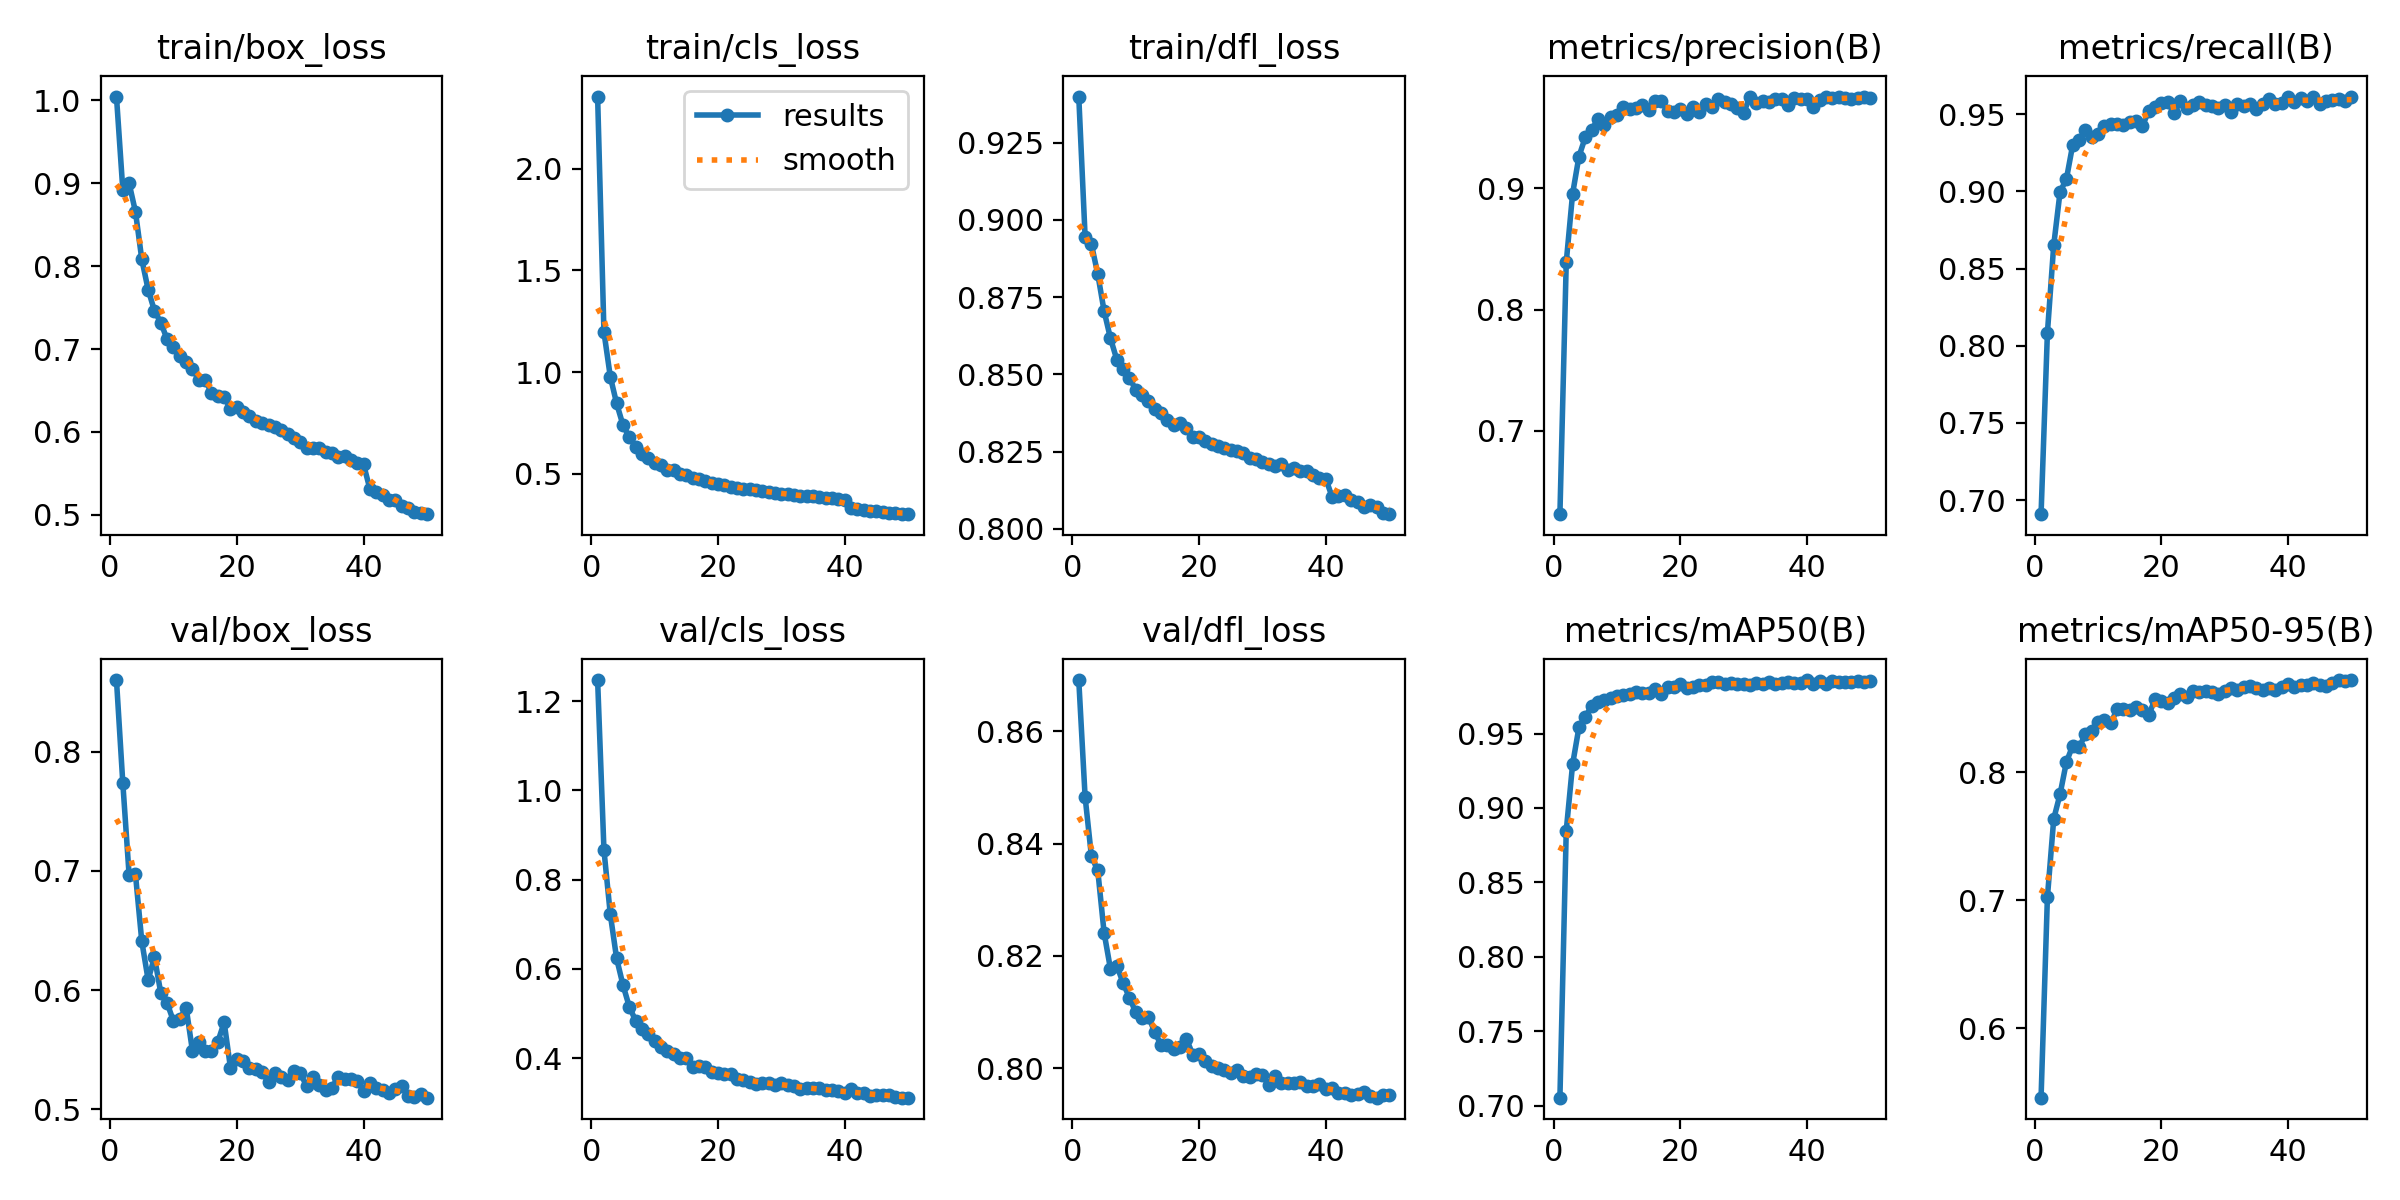

The file beside this chart, header and first rows:
epoch, time, train/box_loss, train/cls_loss, train/dfl_loss, metrics/precision(B), metrics/recall(B), metrics/mAP50(B), metrics/mAP50-95(B), val/box_loss, val/cls_loss, val/dfl_loss, lr/pg0, lr/pg1, lr/pg2
1, 238.6, 1.005, 2.354, 0.9399, 0.6311, 0.6909, 0.7054, 0.5457, 0.8601, 1.247, 0.8691, 0.07005, 0.003328, 0.003328
2, 475.4, 0.8924, 1.197, 0.8946, 0.8391, 0.8083, 0.8848, 0.7022, 0.774, 0.8664, 0.8483, 0.03992, 0.006529, 0.006529
3, 714.8, 0.8999, 0.9781, 0.8921, 0.8955, 0.8652, 0.9292, 0.7636, 0.6962, 0.7224, 0.8377, 0.009654, 0.009599, 0.009599
4, 952.9, 0.8656, 0.8459, 0.8824, 0.9262, 0.8997, 0.954, 0.7829, 0.6971, 0.6232, 0.8352, 0.009406, 0.009406, 0.009406
5, 1189, 0.8082, 0.7402, 0.8705, 0.9422, 0.908, 0.9614, 0.808, 0.6409, 0.564, 0.8241, 0.009208, 0.009208, 0.009208
6, 1425, 0.7718, 0.6798, 0.8617, 0.9486, 0.9303, 0.9682, 0.8208, 0.6086, 0.515, 0.8177, 0.00901, 0.00901, 0.00901
7, 1661, 0.7461, 0.6337, 0.8548, 0.9569, 0.9336, 0.9711, 0.8195, 0.6276, 0.484, 0.8183, 0.008812, 0.008812, 0.008812
8, 1896, 0.7319, 0.5981, 0.8519, 0.9524, 0.9396, 0.9725, 0.8297, 0.5976, 0.4648, 0.8152, 0.008614, 0.008614, 0.008614
9, 2134, 0.7117, 0.5755, 0.8488, 0.9588, 0.9352, 0.9738, 0.8326, 0.5891, 0.4531, 0.8126, 0.008416, 0.008416, 0.008416
10, 2371, 0.7031, 0.5523, 0.845, 0.9607, 0.9373, 0.9752, 0.8393, 0.574, 0.4373, 0.81, 0.008218, 0.008218, 0.008218
11, 2607, 0.6915, 0.5412, 0.8434, 0.9672, 0.9423, 0.9756, 0.8411, 0.5758, 0.4251, 0.8089, 0.00802, 0.00802, 0.00802
12, 2843, 0.6842, 0.5201, 0.8415, 0.966, 0.9435, 0.9763, 0.8383, 0.5855, 0.4165, 0.8092, 0.007822, 0.007822, 0.007822
13, 3080, 0.676, 0.517, 0.8387, 0.9668, 0.944, 0.9778, 0.8492, 0.5488, 0.4101, 0.8065, 0.007624, 0.007624, 0.007624
14, 3315, 0.6631, 0.4971, 0.8374, 0.9685, 0.9427, 0.9769, 0.8494, 0.5566, 0.4006, 0.8041, 0.007426, 0.007426, 0.007426
15, 3551, 0.6625, 0.4919, 0.8354, 0.9649, 0.9451, 0.9774, 0.8488, 0.5488, 0.3995, 0.8041, 0.007228, 0.007228, 0.007228
16, 3787, 0.6475, 0.4792, 0.8335, 0.9719, 0.9459, 0.9797, 0.851, 0.5489, 0.3806, 0.8034, 0.00703, 0.00703, 0.00703
17, 4025, 0.6433, 0.4758, 0.8344, 0.9721, 0.9424, 0.9766, 0.8484, 0.5566, 0.3834, 0.8038, 0.006832, 0.006832, 0.006832
18, 4261, 0.6423, 0.4657, 0.8328, 0.9638, 0.9521, 0.9812, 0.8447, 0.573, 0.38, 0.8052, 0.006634, 0.006634, 0.006634
19, 4500, 0.6277, 0.4534, 0.8296, 0.9635, 0.9549, 0.9815, 0.8573, 0.5347, 0.3684, 0.8024, 0.006436, 0.006436, 0.006436
20, 4744, 0.6298, 0.4519, 0.8298, 0.9657, 0.9575, 0.983, 0.8558, 0.5423, 0.3674, 0.8026, 0.006238, 0.006238, 0.006238
21, 4981, 0.6241, 0.4428, 0.8286, 0.9615, 0.9577, 0.9808, 0.8538, 0.5404, 0.365, 0.8012, 0.00604, 0.00604, 0.00604
22, 5228, 0.6187, 0.4357, 0.8273, 0.9671, 0.9507, 0.9815, 0.8577, 0.5343, 0.364, 0.8005, 0.005842, 0.005842, 0.005842
23, 5475, 0.6136, 0.4303, 0.8269, 0.9631, 0.9585, 0.9828, 0.8608, 0.5339, 0.3535, 0.8001, 0.005644, 0.005644, 0.005644
24, 5721, 0.6104, 0.4257, 0.8261, 0.9698, 0.9543, 0.9825, 0.859, 0.5313, 0.3513, 0.7997, 0.005446, 0.005446, 0.005446
25, 5957, 0.608, 0.425, 0.8255, 0.9675, 0.9563, 0.9844, 0.8634, 0.5229, 0.3458, 0.7993, 0.005248, 0.005248, 0.005248
26, 6192, 0.6059, 0.4196, 0.8253, 0.974, 0.9582, 0.9846, 0.8627, 0.5302, 0.3417, 0.7998, 0.00505, 0.00505, 0.00505
27, 6427, 0.6027, 0.4173, 0.8245, 0.9715, 0.956, 0.9829, 0.8632, 0.5272, 0.3448, 0.7987, 0.004852, 0.004852, 0.004852
28, 6662, 0.5976, 0.4106, 0.8229, 0.9699, 0.9552, 0.9839, 0.8628, 0.525, 0.3451, 0.7985, 0.004654, 0.004654, 0.004654
29, 6899, 0.5927, 0.4074, 0.8226, 0.9665, 0.9541, 0.9832, 0.8615, 0.5325, 0.3407, 0.799, 0.004456, 0.004456, 0.004456
30, 7134, 0.588, 0.4006, 0.8217, 0.9625, 0.9561, 0.9832, 0.8637, 0.5302, 0.3451, 0.7987, 0.004258, 0.004258, 0.004258
31, 7370, 0.5812, 0.3984, 0.821, 0.9755, 0.9515, 0.9828, 0.8662, 0.52, 0.3403, 0.797, 0.00406, 0.00406, 0.00406
32, 7615, 0.5809, 0.3969, 0.8205, 0.9708, 0.9564, 0.984, 0.8642, 0.5273, 0.3367, 0.7986, 0.003862, 0.003862, 0.003862
33, 7870, 0.5813, 0.3911, 0.8209, 0.972, 0.9553, 0.9832, 0.8669, 0.5201, 0.3316, 0.7975, 0.003664, 0.003664, 0.003664
34, 8122, 0.5758, 0.3907, 0.819, 0.9712, 0.9563, 0.9848, 0.8673, 0.5165, 0.3322, 0.7975, 0.003466, 0.003466, 0.003466
35, 8357, 0.5745, 0.3896, 0.8197, 0.9735, 0.9535, 0.9831, 0.8657, 0.5181, 0.3327, 0.7974, 0.003268, 0.003268, 0.003268
36, 8591, 0.5704, 0.3848, 0.8186, 0.9738, 0.9566, 0.9836, 0.8645, 0.5273, 0.3319, 0.7976, 0.00307, 0.00307, 0.00307
37, 8827, 0.5706, 0.3804, 0.8188, 0.9692, 0.9599, 0.9845, 0.866, 0.5251, 0.3275, 0.7968, 0.002872, 0.002872, 0.002872
38, 9063, 0.5663, 0.3806, 0.8175, 0.9749, 0.9564, 0.9839, 0.8639, 0.5255, 0.3276, 0.7969, 0.002674, 0.002674, 0.002674
39, 9299, 0.5624, 0.375, 0.8163, 0.9738, 0.9576, 0.9842, 0.8665, 0.524, 0.3257, 0.7971, 0.002476, 0.002476, 0.002476
40, 9535, 0.5611, 0.3711, 0.8162, 0.9739, 0.9615, 0.9859, 0.869, 0.5157, 0.321, 0.7963, 0.002278, 0.002278, 0.002278
41, 9766, 0.5314, 0.333, 0.8103, 0.9669, 0.9581, 0.9833, 0.8666, 0.5225, 0.3311, 0.7965, 0.00208, 0.00208, 0.00208
42, 9987, 0.5281, 0.3261, 0.8106, 0.9728, 0.9608, 0.985, 0.868, 0.518, 0.322, 0.7956, 0.001882, 0.001882, 0.001882
43, 10207, 0.5239, 0.3224, 0.8109, 0.9757, 0.9583, 0.9836, 0.8681, 0.5159, 0.3226, 0.7956, 0.001684, 0.001684, 0.001684
44, 10425, 0.5184, 0.3172, 0.8095, 0.9749, 0.9611, 0.985, 0.8699, 0.5136, 0.3158, 0.7952, 0.001486, 0.001486, 0.001486
45, 10642, 0.518, 0.3162, 0.8086, 0.9759, 0.9569, 0.9845, 0.8683, 0.5172, 0.3178, 0.7954, 0.001288, 0.001288, 0.001288
46, 10859, 0.5107, 0.3116, 0.8071, 0.9747, 0.9586, 0.9845, 0.8678, 0.5195, 0.318, 0.7958, 0.00109, 0.00109, 0.00109
47, 11075, 0.5081, 0.3093, 0.8077, 0.9736, 0.9589, 0.9844, 0.8698, 0.5113, 0.3165, 0.7951, 0.000892, 0.000892, 0.000892
48, 11292, 0.504, 0.3064, 0.8069, 0.9745, 0.9599, 0.9851, 0.872, 0.5107, 0.3135, 0.7948, 0.000694, 0.000694, 0.000694
49, 11509, 0.5018, 0.3033, 0.8052, 0.9755, 0.9583, 0.9849, 0.8717, 0.5131, 0.3114, 0.7952, 0.000496, 0.000496, 0.000496
50, 11726, 0.5009, 0.3016, 0.8048, 0.9743, 0.9611, 0.9854, 0.8721, 0.5098, 0.3117, 0.7953, 0.000298, 0.000298, 0.000298
